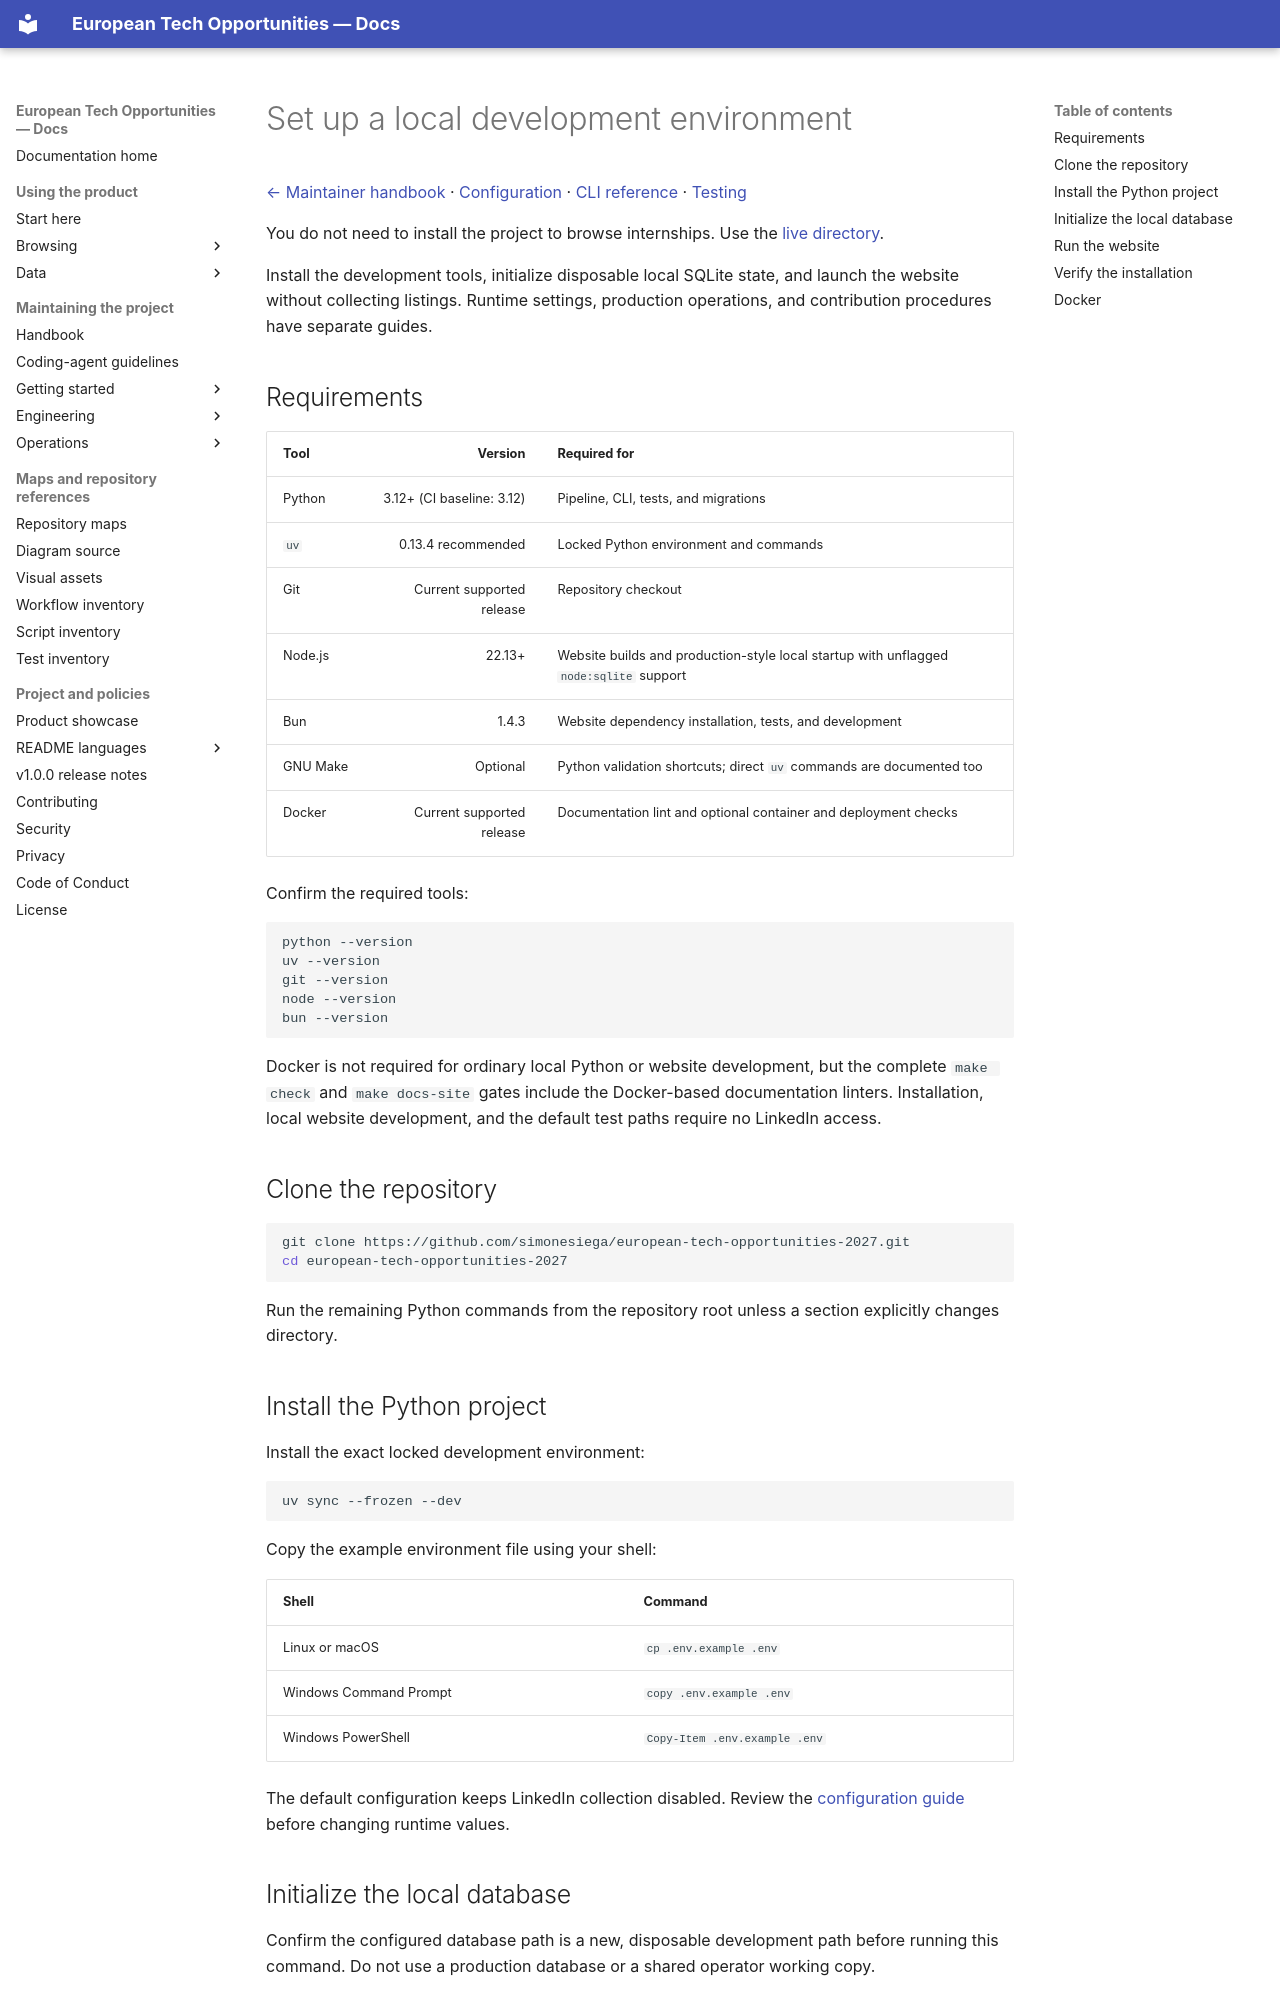

repository: simonesiega/european-tech-opportunities-2027 · page: maintainers/getting-started/setup.html · generator: mkdocs

# Set up a local development environment

[← Maintainer handbook](../README.md) · [Configuration](configuration.md) · [CLI reference](../operations/cli.md) · [Testing](../engineering/testing.md)

You do not need to install the project to browse internships. Use the [live directory](https://techopportunities.eu/).

Install the development tools, initialize disposable local SQLite state, and launch the website without collecting listings. Runtime settings, production operations, and contribution procedures have separate guides.

## Requirements

| Tool | Version | Required for |
|---|---:|---|
| Python | 3.12+ (CI baseline: 3.12) | Pipeline, CLI, tests, and migrations |
| `uv` | 0.13.4 recommended | Locked Python environment and commands |
| Git | Current supported release | Repository checkout |
| Node.js | 22.13+ | Website builds and production-style local startup with unflagged `node:sqlite` support |
| Bun | 1.4.3 | Website dependency installation, tests, and development |
| GNU Make | Optional | Python validation shortcuts; direct `uv` commands are documented too |
| Docker | Current supported release | Documentation lint and optional container and deployment checks |

Confirm the required tools:

```bash
python --version
uv --version
git --version
node --version
bun --version
```

Docker is not required for ordinary local Python or website development, but the complete `make check` and `make docs-site` gates include the Docker-based documentation linters. Installation, local website development, and the default test paths require no LinkedIn access.

## Clone the repository

```bash
git clone https://github.com/simonesiega/european-tech-opportunities-2027.git
cd european-tech-opportunities-2027
```

Run the remaining Python commands from the repository root unless a section explicitly changes directory.

## Install the Python project

Install the exact locked development environment:

```bash
uv sync --frozen --dev
```

Copy the example environment file using your shell:

| Shell | Command |
|---|---|
| Linux or macOS | `cp .env.example .env` |
| Windows Command Prompt | `copy .env.example .env` |
| Windows PowerShell | `Copy-Item .env.example .env` |

The default configuration keeps LinkedIn collection disabled. Review the [configuration guide](configuration.md) before changing runtime values.
